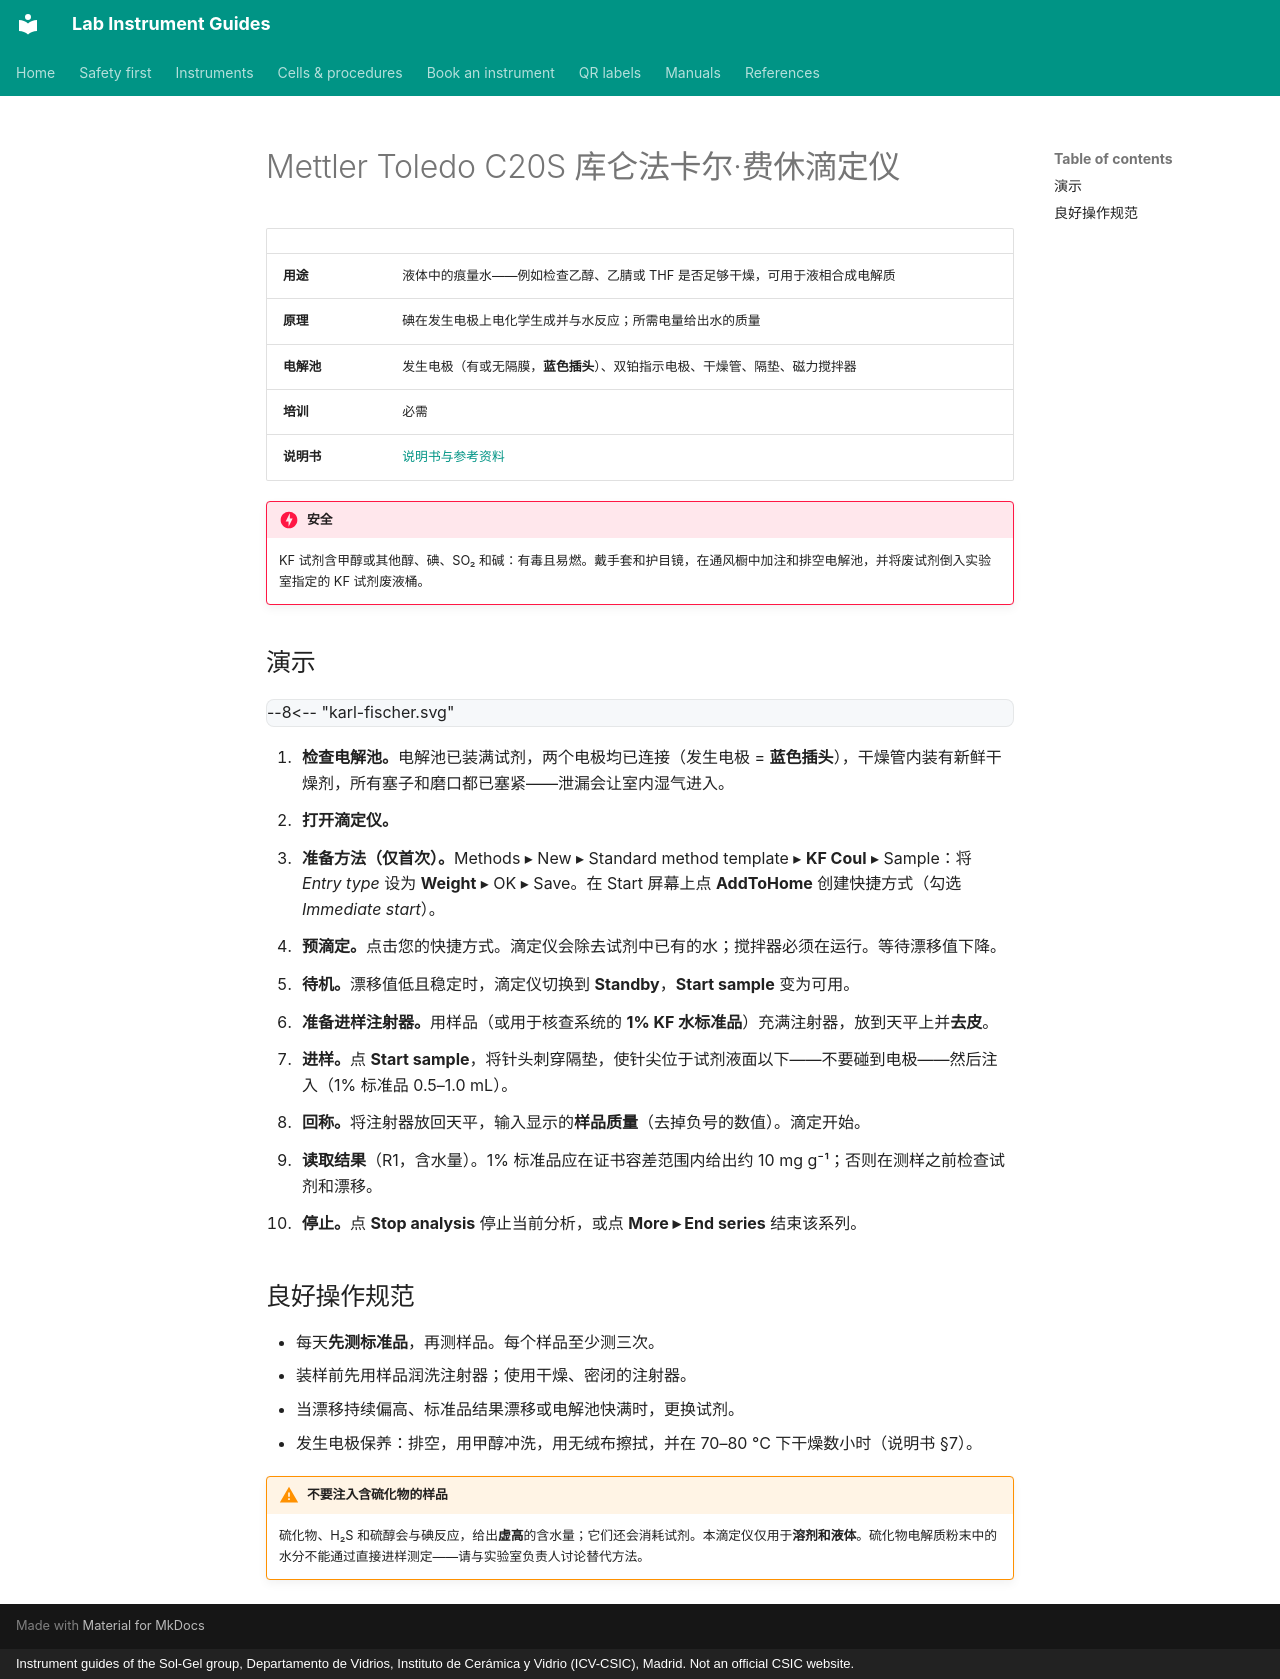

repository: zacharyslate/lab-guides · page: instruments/karl-fischer.zh/index.html · generator: mkdocs · copyright: Instrument guides of the Sol-Gel group, Departamento de Vidrios, Instituto de Cerámica y Vidrio (ICV-CSIC), Madrid. Not an official CSIC website.

---
title: Mettler Toledo C20S 卡尔·费休库仑仪
description: 用 Mettler Toledo C20S 库仑法卡尔·费休滴定仪测定溶剂的含水量，包括用 1% 水标准品进行核查。
translation: machine
---

# Mettler Toledo C20S 库仑法卡尔·费休滴定仪

<div class="facts" markdown>

| | |
|---|---|
| <strong>用途</strong> | 液体中的痕量水——例如检查乙醇、乙腈或 THF 是否足够干燥，可用于液相合成电解质 |
| <strong>原理</strong> | 碘在发生电极上电化学生成并与水反应；所需电量给出水的质量 |
| <strong>电解池</strong> | 发生电极（有或无隔膜，<strong>蓝色插头</strong>）、双铂指示电极、干燥管、隔垫、磁力搅拌器 |
| <strong>培训</strong> | 必需 |
| <strong>说明书</strong> | [说明书与参考资料](../manuals.md#karl-fischer) |

</div>

!!! danger "安全"
    KF 试剂含甲醇或其他醇、碘、SO₂ 和碱：有毒且易燃。戴手套和护目镜，在通风橱中加注和排空电解池，并将废试剂倒入实验室指定的 KF 试剂废液桶。

## 演示 { #demonstration }

<div class="demo" data-demo="karl-fischer">
--8<-- "karl-fischer.svg"
</div>

<div class="demo-steps" markdown>

1. <strong>检查电解池。</strong>电解池已装满试剂，两个电极均已连接（发生电极 = <strong>蓝色插头</strong>），干燥管内装有新鲜干燥剂，所有塞子和磨口都已塞紧——泄漏会让室内湿气进入。
2. <strong>打开滴定仪。</strong>
3. <strong>准备方法（仅首次）。</strong>Methods ▸ New ▸ Standard method template ▸ <strong>KF Coul</strong> ▸ Sample：将 <em>Entry type</em> 设为 <strong>Weight</strong> ▸ OK ▸ Save。在 Start 屏幕上点 <strong>AddToHome</strong> 创建快捷方式（勾选 <em>Immediate start</em>）。
4. <strong>预滴定。</strong>点击您的快捷方式。滴定仪会除去试剂中已有的水；搅拌器必须在运行。等待漂移值下降。
5. <strong>待机。</strong>漂移值低且稳定时，滴定仪切换到 <strong>Standby</strong>，<strong>Start sample</strong> 变为可用。
6. <strong>准备进样注射器。</strong>用样品（或用于核查系统的 <strong>1% KF 水标准品</strong>）充满注射器，放到天平上并<strong>去皮</strong>。
7. <strong>进样。</strong>点 <strong>Start sample</strong>，将针头刺穿隔垫，使针尖位于试剂液面以下——不要碰到电极——然后注入（1% 标准品 0.5–1.0 mL）。
8. <strong>回称。</strong>将注射器放回天平，输入显示的<strong>样品质量</strong>（去掉负号的数值）。滴定开始。
9. <strong>读取结果</strong>（R1，含水量）。1% 标准品应在证书容差范围内给出约 10 mg g⁻¹；否则在测样之前检查试剂和漂移。
10. <strong>停止。</strong>点 <strong>Stop analysis</strong> 停止当前分析，或点 <strong>More ▸ End series</strong> 结束该系列。

</div>

## 良好操作规范

- 每天<strong>先测标准品</strong>，再测样品。每个样品至少测三次。
- 装样前先用样品润洗注射器；使用干燥、密闭的注射器。
- 当漂移持续偏高、标准品结果漂移或电解池快满时，更换试剂。
- 发生电极保养：排空，用甲醇冲洗，用无绒布擦拭，并在 70–80 °C 下干燥数小时（说明书 §7）。

!!! warning "不要注入含硫化物的样品"
    硫化物、H₂S 和硫醇会与碘反应，给出<strong>虚高</strong>的含水量；它们还会消耗试剂。本滴定仪仅用于<strong>溶剂和液体</strong>。硫化物电解质粉末中的水分不能通过直接进样测定——请与实验室负责人讨论替代方法。
